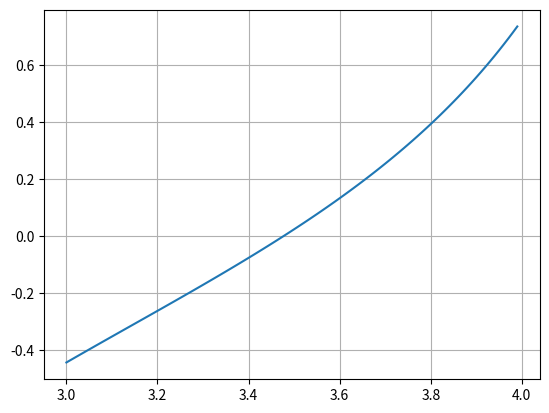

Source code (Python):
import numpy as np
from matplotlib import pyplot as plt

def funcion(x):
    return np.tan(x)-0.1*x

def funcion2(x):
    return (np.power((1/np.cos(x)), 2)-0.1)

w = np.pi*1.5

def newton(xi, maxiteraciones, cota):
    error = 1
    i = 1
    while error > cota:
        xr = xi - (funcion(xi)/funcion2(xi))
        error = np.abs((xr-xi)/xr)
        xi = xr
        i += 1
        print("Raiz:", xr, " Error:", error)
        print(xr)

newton(np.pi, w, 0.001)

vectorx = np.arange(3, 4, 0.01)

plt.plot(vectorx, funcion(vectorx))
plt.grid("x")
plt.grid("y")
plt.show()